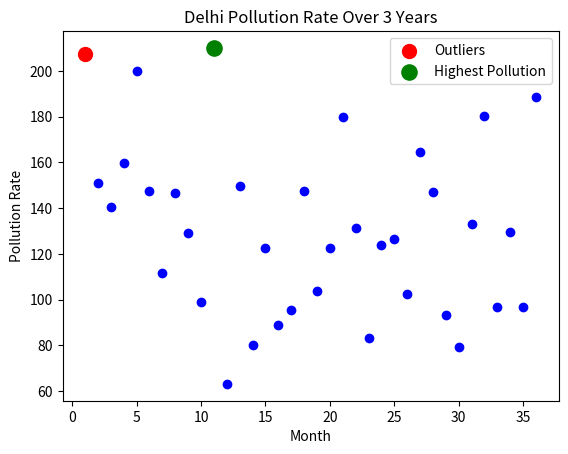

Recreate this plot in Python.
import pandas as pd
import numpy as np
import matplotlib.pyplot as plt

# Create fake Delhi pollution data for 36 months
months = np.arange(1, 37)
pollution = np.random.normal(120, 30, size=36)

# Make some months outliers
pollution[4] = 200   # May outlier at month 5
pollution[10] = 210  # Outlier at month 11
pollution[20] = 180  # Outlier at month 21

# Find outliers: anything > mean + 2*std
threshold = pollution.mean() + 2 * pollution.std()
outlier_months = months[pollution > threshold]
outlier_rates = pollution[pollution > threshold]

# Find month with highest pollution
max_month = months[np.argmax(pollution)]
max_pollution = pollution.max()

# Draw the graph
plt.scatter(months, pollution, color='blue')
plt.scatter(outlier_months, outlier_rates, color='red', s=100, label="Outliers")
plt.scatter(max_month, max_pollution, color='green', s=120, label="Highest Pollution")
plt.xlabel("Month")
plt.ylabel("Pollution Rate")
plt.title("Delhi Pollution Rate Over 3 Years")
plt.legend()
plt.show()
